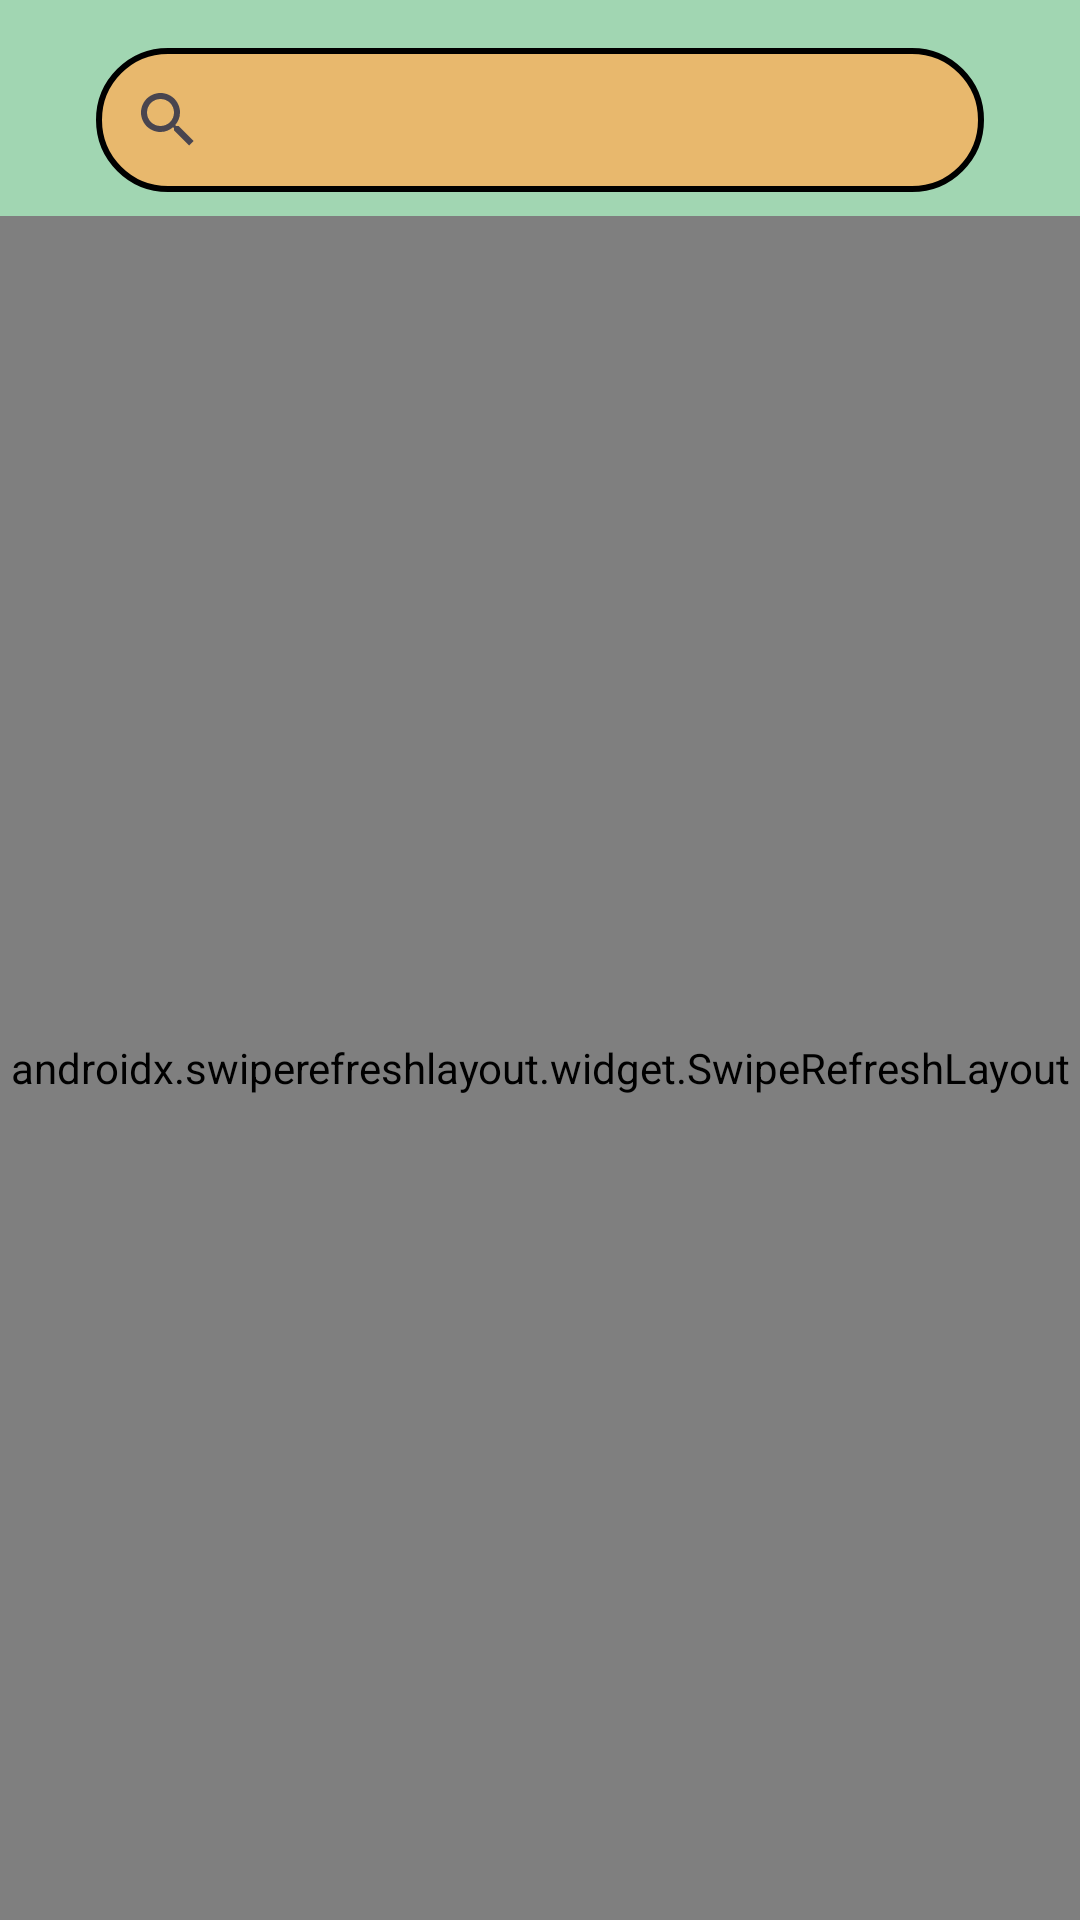

The Android layout XML behind this screen, and the referenced resources:
<!-- AndroidManifest.xml: application theme Theme.PictureCardsApp -->
<!-- res/layout/fragment_random_words.xml -->
<?xml version="1.0" encoding="utf-8"?>
<androidx.constraintlayout.widget.ConstraintLayout xmlns:android="http://schemas.android.com/apk/res/android"
    xmlns:app="http://schemas.android.com/apk/res-auto"
    xmlns:tools="http://schemas.android.com/tools"
    android:layout_width="match_parent"
    android:layout_height="match_parent"
    android:background="@color/fragment_color"
    tools:context=".ui.fragments.RandomWordsFragment">

    <androidx.swiperefreshlayout.widget.SwipeRefreshLayout
        android:id="@+id/swipeRefreshLayout"
        android:layout_width="0dp"
        android:layout_height="0dp"
        android:layout_marginTop="8dp"
        app:layout_constraintBottom_toBottomOf="parent"
        app:layout_constraintEnd_toEndOf="parent"
        app:layout_constraintStart_toStartOf="parent"
        app:layout_constraintTop_toBottomOf="@+id/searchView">

        <androidx.recyclerview.widget.RecyclerView
            android:id="@+id/rvWordsList"
            android:layout_width="0dp"
            android:layout_height="0dp"
            app:layout_constraintBottom_toBottomOf="parent"
            app:layout_constraintEnd_toEndOf="parent"
            app:layout_constraintHorizontal_bias="0.5"
            app:layout_constraintStart_toStartOf="parent"
            app:layout_constraintTop_toTopOf="parent"
            app:layout_constraintVertical_bias="0.5" />

    </androidx.swiperefreshlayout.widget.SwipeRefreshLayout>

    <SearchView
        android:id="@+id/searchView"
        android:layout_width="0dp"
        android:layout_height="wrap_content"
        android:layout_marginStart="32dp"
        android:layout_marginTop="16dp"
        android:layout_marginEnd="32dp"
        android:background="@drawable/searchview_background"
        android:queryHint="Search Word"
        app:layout_constraintEnd_toEndOf="parent"
        app:layout_constraintHorizontal_bias="0.5"
        app:layout_constraintStart_toStartOf="parent"
        app:layout_constraintTop_toTopOf="parent" />

</androidx.constraintlayout.widget.ConstraintLayout>
<!-- resources referenced by this layout -->
<resources>
  <color name="fragment_color">#A1D6B2</color>
  <!-- drawable searchview_background (drawable) -->
  <?xml version="1.0" encoding="utf-8"?>
  <shape xmlns:android="http://schemas.android.com/apk/res/android">
      <solid android:color="@color/cardview_color" />
      <corners android:radius="24dp" />
      <stroke android:width="2dp" />
  </shape>
  <style name="Theme.PictureCardsApp" parent="Base.Theme.PictureCardsApp" />
  <color name="cardview_color">#E8B86D</color>
  <style name="Base.Theme.PictureCardsApp" parent="Theme.Material3.DayNight.NoActionBar">
          
          
      </style>
</resources>
